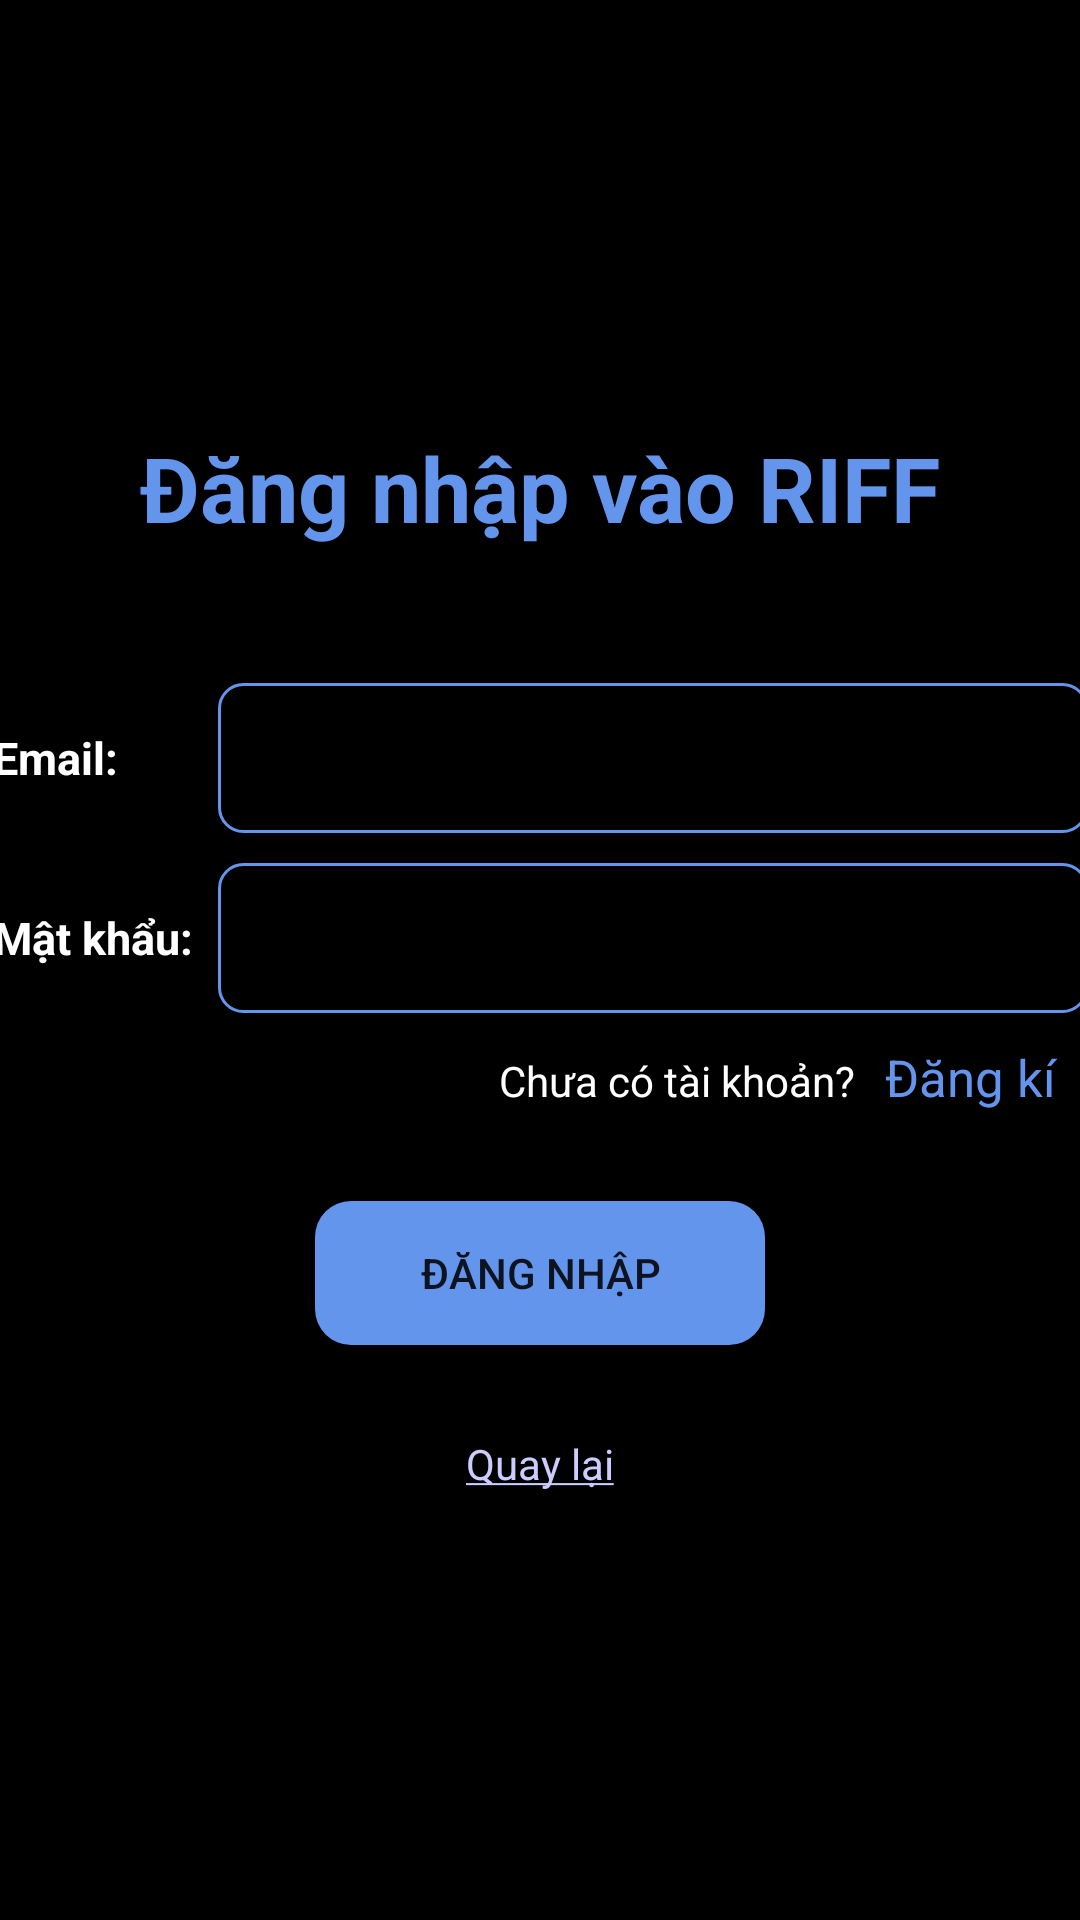

Layout XML and referenced resources for this Android screen:
<!-- AndroidManifest.xml: application theme Theme.RizzPlayer -->
<!-- res/layout/fragment_login.xml -->
<?xml version="1.0" encoding="utf-8"?>
<LinearLayout xmlns:android="http://schemas.android.com/apk/res/android"
    xmlns:tools="http://schemas.android.com/tools"
    android:orientation="vertical"
    android:layout_width="match_parent"
    android:layout_height="match_parent"
    android:background="@color/black"
    android:gravity="center"
    tools:context=".Fragment.fragment_login">

    <TextView
        android:layout_width="match_parent"
        android:layout_height="wrap_content"
        android:text="Đăng nhập vào RIFF"
        android:textStyle="bold"
        android:gravity="center"
        android:textColor="#6495ED"
        android:textSize="30sp" />

    <Space
        android:layout_width="match_parent"
        android:layout_height="45dp" />

    <LinearLayout
        android:layout_width="match_parent"
        android:layout_height="wrap_content"
        android:orientation="horizontal"
        android:gravity="center">

        <TextView
            android:layout_width="75dp"
            android:layout_height="wrap_content"
            android:text="Email: "
            android:textStyle="bold"
            android:textColor="@color/white"
            android:textSize="15sp"/>

        <EditText
            android:id="@+id/edt_email"
            android:layout_width="290dp"
            android:layout_height="50dp"
            android:paddingLeft="15dp"
            android:paddingRight="15dp"
            android:textColor="@color/white"
            android:background="@drawable/edittext_bottom_line"
            android:textSize="20sp"/>

    </LinearLayout>

    <Space
        android:layout_width="match_parent"
        android:layout_height="10dp" />

    <LinearLayout
        android:layout_width="match_parent"
        android:layout_height="wrap_content"
        android:orientation="horizontal"
        android:gravity="center">

        <TextView
            android:layout_width="75dp"
            android:layout_height="wrap_content"
            android:text="Mật khẩu: "
            android:textStyle="bold"
            android:textColor="@color/white"
            android:textSize="15sp"/>

        <EditText
            android:id="@+id/edt_password"
            android:layout_width="290dp"
            android:layout_height="50dp"
            android:textColor="@color/white"
            android:paddingLeft="15dp"
            android:paddingRight="15dp"
            android:inputType="textPassword"
            android:background="@drawable/edittext_bottom_line"
            android:textSize="20sp"
            android:textColorHint="@color/text_shadow_white"/>

    </LinearLayout>

    <Space
        android:layout_width="match_parent"
        android:layout_height="10dp" />

    <LinearLayout
        android:layout_width="350dp"
        android:layout_height="wrap_content"
        android:orientation="horizontal"
        android:gravity="right">

        <TextView
            android:layout_width="wrap_content"
            android:layout_height="wrap_content"
            android:text="Chưa có tài khoản?"
            android:textColor="@color/white" />

        <Space
            android:layout_width="10dp"
            android:layout_height="match_parent" />

        <TextView
            android:id="@+id/btn_signup"
            android:layout_width="60dp"
            android:layout_height="wrap_content"
            android:text="Đăng kí"
            android:gravity="left"
            android:textSize="17dp"
            android:textColor="#6495ED" />

    </LinearLayout>

    <Space
        android:layout_width="match_parent"
        android:layout_height="30dp" />

    <Button
        android:id="@+id/btn_login"
        android:layout_width="150dp"
        android:layout_height="wrap_content"
        android:text="Đăng nhập"
        android:background="@drawable/button_rounded" />

    <Space
        android:layout_width="match_parent"
        android:layout_height="30dp" />

    <TextView
        android:id="@+id/btn_back"
        android:layout_width="wrap_content"
        android:layout_height="wrap_content"
        android:text="@string/btn_back"
        android:textColor="#CCCCFF" />

</LinearLayout>
<!-- resources referenced by this layout -->
<resources>
  <color name="black">#FF000000</color>
  <color name="text_shadow_white">#FFFFFF</color>
  <color name="white">#FFFFFFFF</color>
  <!-- drawable button_rounded (drawable) -->
  <?xml version="1.0" encoding="utf-8"?>
  <shape xmlns:android="http://schemas.android.com/apk/res/android">
      <corners android:radius="12dp" />
      <solid android:color="#6495ED" />
  </shape>
  <!-- drawable edittext_bottom_line (drawable) -->
  <?xml version="1.0" encoding="utf-8"?>
  <shape xmlns:android="http://schemas.android.com/apk/res/android">
      <solid android:color="@android:color/transparent" />
      <corners android:radius="8dp" />
      <stroke
          android:width="1dp"
          android:color="#6495ED" />
  </shape>
  <string name="btn_back"><u>Quay lại</u></string>
  <style name="Theme.RizzPlayer" parent="Theme.MaterialComponents.DayNight.NoActionBar">
          
          <item name="colorPrimary">@color/purple_500</item>
          <item name="colorPrimaryVariant">@color/purple_700</item>
          <item name="colorOnPrimary">@color/white</item>
          
          <item name="colorSecondary">@color/teal_200</item>
          <item name="colorSecondaryVariant">@color/teal_700</item>
          <item name="colorOnSecondary">@color/black</item>
          
          <item name="android:statusBarColor">?attr/colorPrimaryVariant</item>
          
      </style>
  <color name="purple_500">#FF6200EE</color>
  <color name="purple_700">#FF3700B3</color>
  <color name="teal_200">#FF03DAC5</color>
  <color name="teal_700">#FF018786</color>
</resources>
